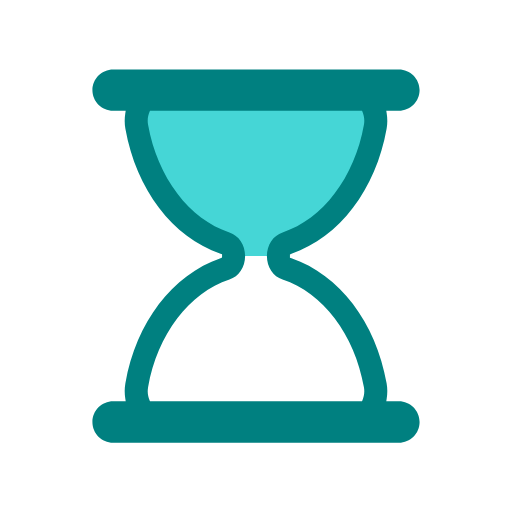
t = 0.00 s
t = 0.44 s: frame unchanged from t = 0.00 s, image omitted
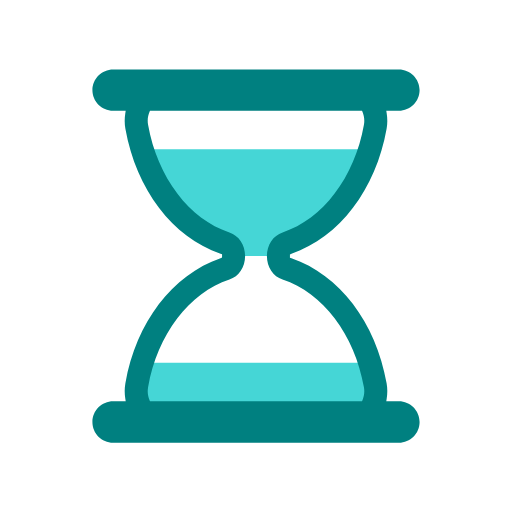
t = 0.66 s
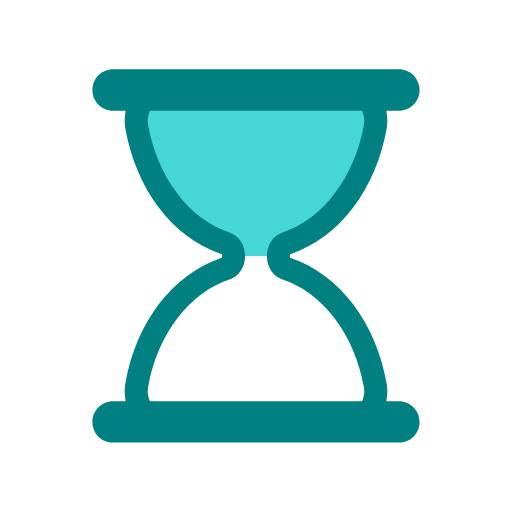
t = 1.10 s
t = 1.54 s: frame unchanged from t = 1.10 s, image omitted
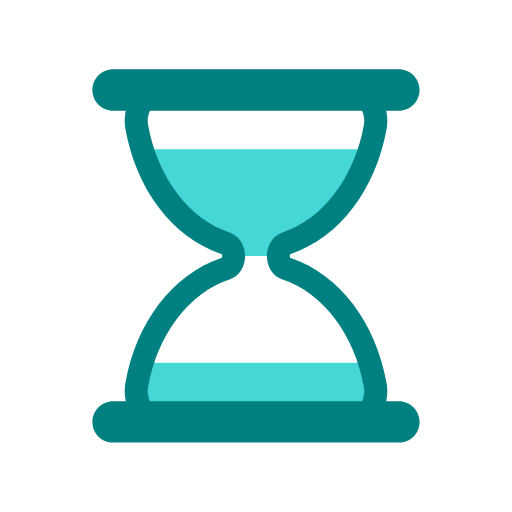
t = 1.76 s

The animated SVG that drew these frames (rendered in a browser with its animation timeline set to each time). Animation: 5 SMIL elements (animate=4,animateTransform=1); one cycle of 2.20 s, repeats indefinitely.

<svg width="200px"  height="200px"  xmlns="http://www.w3.org/2000/svg" viewBox="0 0 100 100" preserveAspectRatio="xMidYMid" class="lds-hourglass" style="background: none;"><defs><clipPath ng-attr-id="{{config.cpid}}" id="lds-hourglass-cpid-4d77e4d568e65"><rect x="0" y="20.9603" width="100" height="29.0397"><animate attributeName="y" calcMode="spline" values="0;50;0;0;0" keyTimes="0;0.4;0.5;0.9;1" dur="2.2" keySplines="0.3 0 1 0.7;0.3 0 1 0.7;0.3 0 1 0.7;0.3 0 1 0.7" begin="0s" repeatCount="indefinite"></animate><animate attributeName="height" calcMode="spline" values="50;0;0;50;50" keyTimes="0;0.4;0.5;0.9;1" dur="2.2" keySplines="0.3 0 1 0.7;0.3 0 1 0.7;0.3 0 1 0.7;0.3 0 1 0.7" begin="0s" repeatCount="indefinite"></animate></rect><rect x="0" y="79.0397" width="100" height="20.9603"><animate attributeName="y" calcMode="spline" values="100;50;50;50;50" keyTimes="0;0.4;0.5;0.9;1" dur="2.2" keySplines="0.3 0 1 0.7;0.3 0 1 0.7;0.3 0 1 0.7;0.3 0 1 0.7" begin="0s" repeatCount="indefinite"></animate><animate attributeName="height" calcMode="spline" values="0;50;50;0;0" keyTimes="0;0.4;0.5;0.9;1" dur="2.2" keySplines="0.3 0 1 0.7;0.3 0 1 0.7;0.3 0 1 0.7;0.3 0 1 0.7" begin="0s" repeatCount="indefinite"></animate></rect></clipPath></defs><g transform="translate(50,50)"><g transform="scale(0.9)"><g transform="translate(-50,-50)"><g transform="rotate(0)"><animateTransform attributeName="transform" type="rotate" calcMode="linear" values="0 50 50;0 50 50;180 50 50;180 50 50;360 50 50" keyTimes="0;0.4;0.5;0.9;1" dur="2.2s" begin="0s" repeatCount="indefinite"></animateTransform><path ng-attr-clip-path="url(#{{config.cpid}})" ng-attr-fill="{{config.sand}}" d="M54.864,50L54.864,50c0-1.291,0.689-2.412,1.671-2.729c9.624-3.107,17.154-12.911,19.347-25.296 c0.681-3.844-1.698-7.475-4.791-7.475H28.908c-3.093,0-5.472,3.631-4.791,7.475c2.194,12.385,9.723,22.189,19.347,25.296 c0.982,0.317,1.671,1.438,1.671,2.729v0c0,1.291-0.689,2.412-1.671,2.729C33.84,55.836,26.311,65.64,24.117,78.025 c-0.681,3.844,1.698,7.475,4.791,7.475h42.184c3.093,0,5.472-3.631,4.791-7.475C73.689,65.64,66.16,55.836,56.536,52.729 C55.553,52.412,54.864,51.291,54.864,50z" clip-path="url(#lds-hourglass-cpid-4d77e4d568e65)" fill="#45d6d6"></path><path ng-attr-fill="{{config.frame}}" d="M81,81.5h-2.724l0.091-0.578c0.178-1.122,0.17-2.243-0.022-3.333C76.013,64.42,68.103,54.033,57.703,50.483l-0.339-0.116 v-0.715l0.339-0.135c10.399-3.552,18.31-13.938,20.642-27.107c0.192-1.089,0.2-2.211,0.022-3.333L78.276,18.5H81 c2.481,0,4.5-2.019,4.5-4.5S83.481,9.5,81,9.5H19c-2.481,0-4.5,2.019-4.5,4.5s2.019,4.5,4.5,4.5h2.724l-0.092,0.578 c-0.178,1.122-0.17,2.243,0.023,3.333c2.333,13.168,10.242,23.555,20.642,27.107l0.338,0.116v0.715l-0.338,0.135 c-10.4,3.551-18.31,13.938-20.642,27.106c-0.193,1.09-0.201,2.211-0.023,3.333l0.092,0.578H19c-2.481,0-4.5,2.019-4.5,4.5 s2.019,4.5,4.5,4.5h62c2.481,0,4.5-2.019,4.5-4.5S83.481,81.5,81,81.5z M73.14,81.191L73.012,81.5H26.988l-0.128-0.309 c-0.244-0.588-0.491-1.538-0.28-2.729c2.014-11.375,8.944-20.542,17.654-23.354c2.035-0.658,3.402-2.711,3.402-5.108 c0-2.398-1.368-4.451-3.403-5.108c-8.71-2.812-15.639-11.979-17.653-23.353c-0.211-1.191,0.036-2.143,0.281-2.731l0.128-0.308 h46.024l0.128,0.308c0.244,0.589,0.492,1.541,0.281,2.731c-2.015,11.375-8.944,20.541-17.654,23.353 c-2.035,0.658-3.402,2.71-3.402,5.108c0,2.397,1.368,4.45,3.403,5.108c8.71,2.812,15.64,11.979,17.653,23.354 C73.632,79.651,73.384,80.604,73.14,81.191z" fill="#008080"></path></g></g></g></g></svg>
